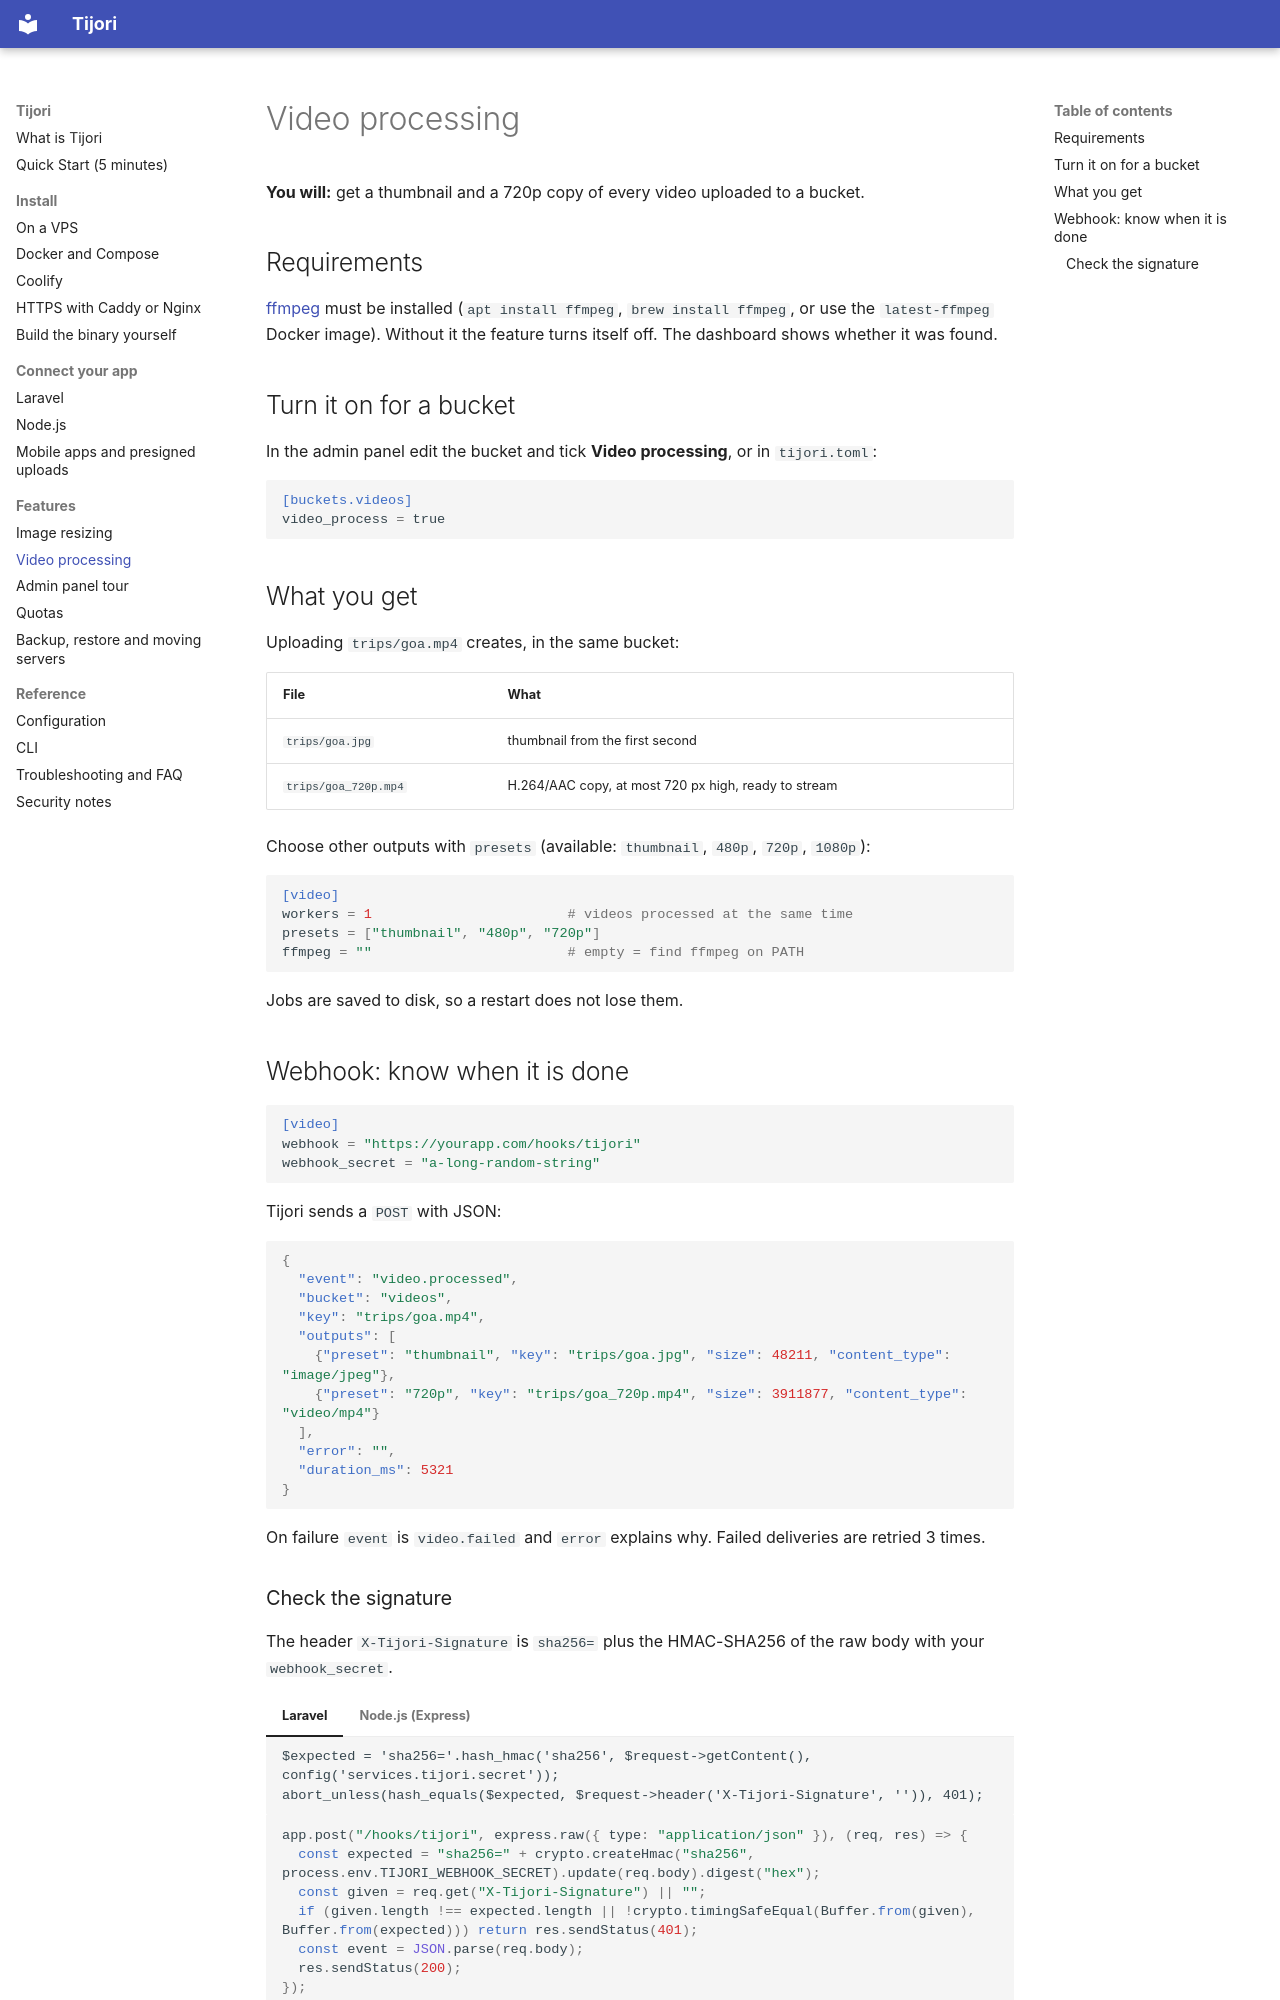

repository: getsettalk/Tijori · page: video/index.html · generator: mkdocs

# Video processing

**You will:** get a thumbnail and a 720p copy of every video uploaded to a bucket.

## Requirements

[ffmpeg](https://ffmpeg.org/) must be installed (`apt install ffmpeg`,
`brew install ffmpeg`, or use the `latest-ffmpeg` Docker image). Without it the
feature turns itself off. The dashboard shows whether it was found.

## Turn it on for a bucket

In the admin panel edit the bucket and tick **Video processing**, or in `tijori.toml`:

```toml
[buckets.videos]
video_process = true
```

## What you get

Uploading `trips/goa.mp4` creates, in the same bucket:

| File | What |
| --- | --- |
| `trips/goa.jpg` | thumbnail from the first second |
| `trips/goa_720p.mp4` | H.264/AAC copy, at most 720 px high, ready to stream |

Choose other outputs with `presets` (available: `thumbnail`, `480p`, `720p`, `1080p`):

```toml
[video]
workers = 1                        # videos processed at the same time
presets = ["thumbnail", "480p", "720p"]
ffmpeg = ""                        # empty = find ffmpeg on PATH
```

Jobs are saved to disk, so a restart does not lose them.

## Webhook: know when it is done

```toml
[video]
webhook = "https://yourapp.com/hooks/tijori"
webhook_secret = "a-long-random-string"
```

Tijori sends a `POST` with JSON:

```json
{
  "event": "video.processed",
  "bucket": "videos",
  "key": "trips/goa.mp4",
  "outputs": [
    {"preset": "thumbnail", "key": "trips/goa.jpg", "size": 48211, "content_type": "image/jpeg"},
    {"preset": "720p", "key": "trips/goa_720p.mp4", "size": 3911877, "content_type": "video/mp4"}
  ],
  "error": "",
  "duration_ms": 5321
}
```

On failure `event` is `video.failed` and `error` explains why. Failed
deliveries are retried 3 times.
